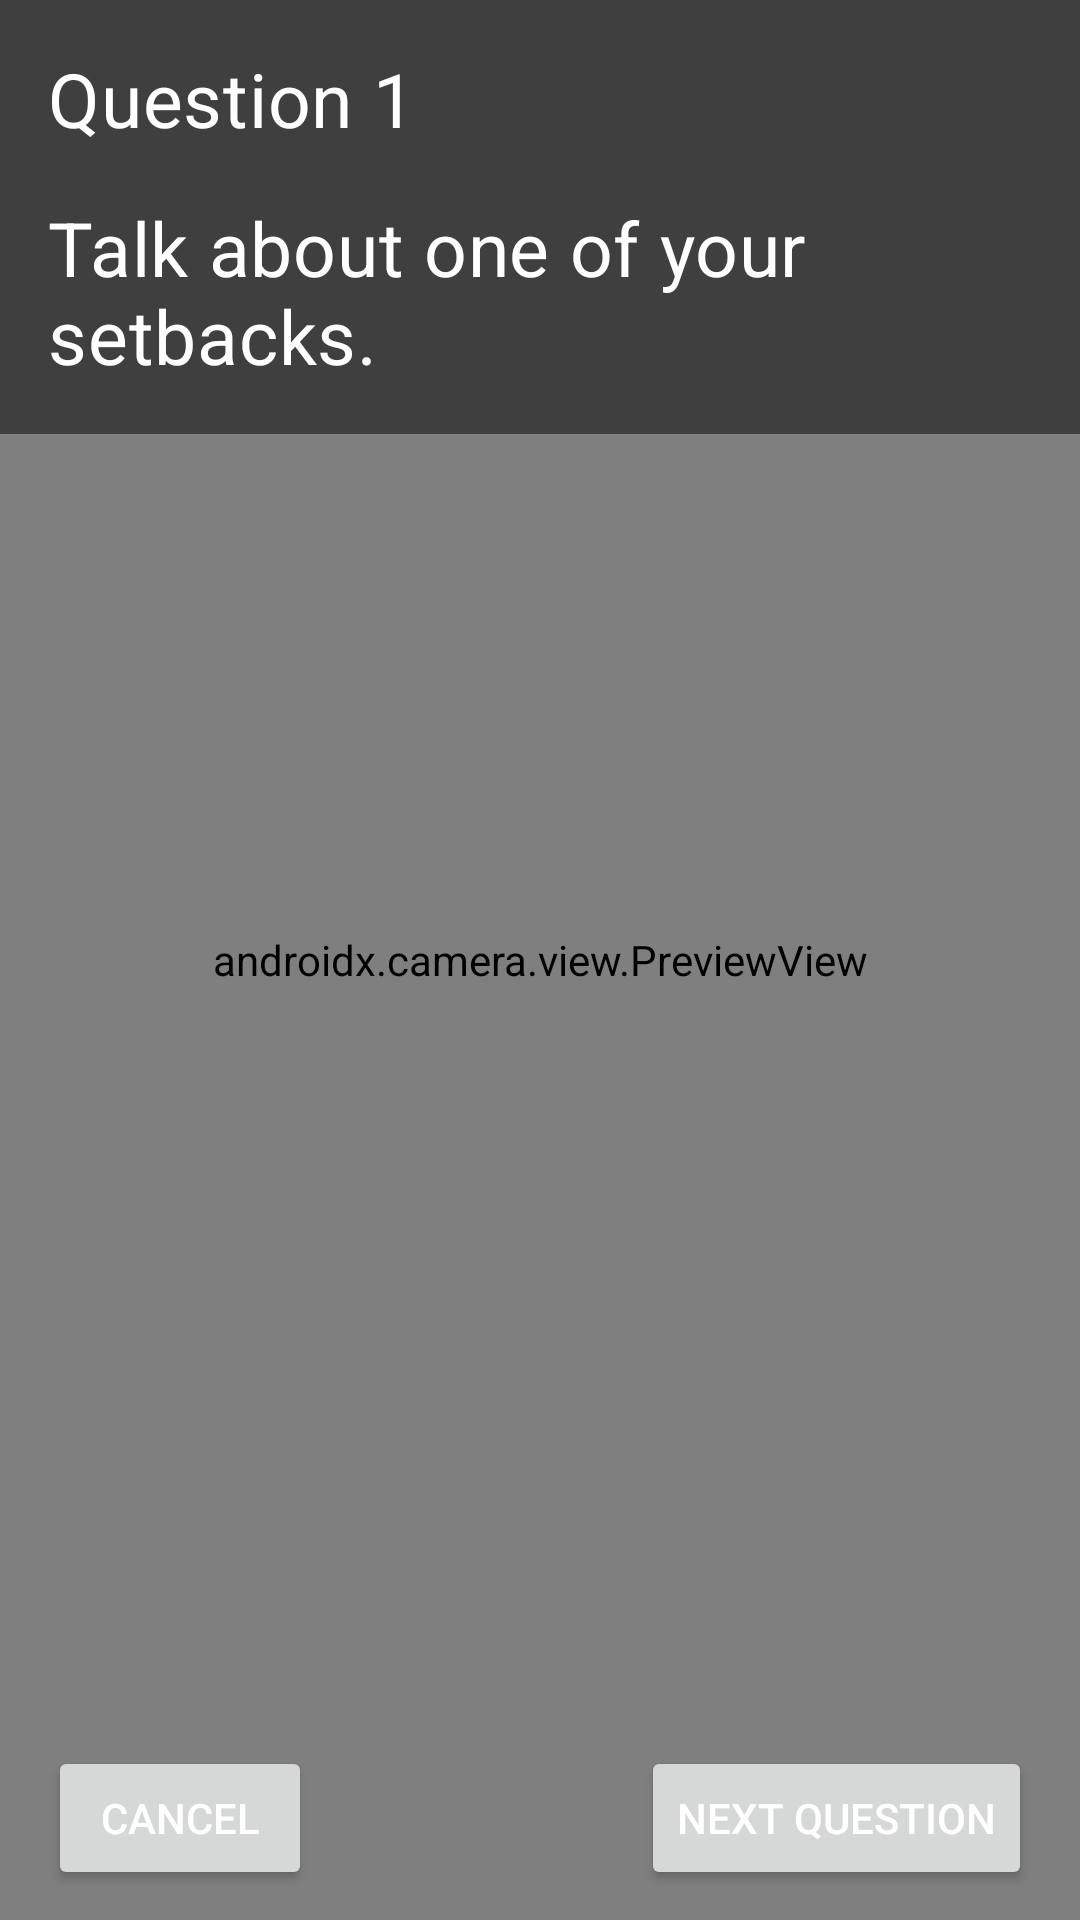

Produce the Android XML layout that renders to this screen, including the resource entries it uses.
<!-- AndroidManifest.xml: application theme Theme.MyInterview -->
<!-- res/layout/fragment_interview.xml -->
<?xml version="1.0" encoding="utf-8"?>
<layout xmlns:android="http://schemas.android.com/apk/res/android"
    xmlns:app="http://schemas.android.com/apk/res-auto"
    xmlns:tools="http://schemas.android.com/tools"
    tools:context=".InterviewFragment">

    <data>
        <variable
            name="viewModel"
            type="com.bignerdranch.android.myinterview.model.InterviewViewModel" />

        <variable
            name="oneFragment"
            type="com.bignerdranch.android.myinterview.InterviewFragment" />
    </data>

        <androidx.constraintlayout.widget.ConstraintLayout
            android:layout_width="match_parent"
            android:layout_height="match_parent">

            <TextView
                android:id="@+id/questionOne"
                style="@style/Widget.MyInterview.TextView"
                android:layout_width="0dp"
                android:layout_height="wrap_content"
                android:background="#80000000"
                android:padding="16dp"
                android:text="@string/question_one"
                android:textColor="@color/white"
                android:textSize="25sp"
                app:layout_constraintBottom_toTopOf="@+id/questionOnePrompt"
                app:layout_constraintEnd_toEndOf="parent"
                app:layout_constraintStart_toStartOf="parent"
                app:layout_constraintTop_toTopOf="parent"
                tools:text="Question 1" />

            <TextView
                android:id="@+id/questionOnePrompt"
                style="@style/Widget.MyInterview.TextView"
                android:layout_width="0dp"
                android:layout_height="wrap_content"
                android:background="#80000000"
                android:paddingLeft="16dp"
                android:paddingRight="16dp"
                android:paddingBottom="16dp"
                android:text="@string/question_one_prompt"
                android:textColor="@color/white"
                android:textSize="25sp"
                app:layout_constraintEnd_toEndOf="parent"
                app:layout_constraintStart_toStartOf="parent"
                app:layout_constraintTop_toBottomOf="@+id/questionOne" />


            <Button
                android:id="@+id/cancel_button"
                android:layout_width="0dp"
                android:layout_height="wrap_content"
                android:layout_marginStart="16dp"
                android:layout_marginBottom="10dp"
                android:onClick="@{() -> oneFragment.cancelInterview()}"
                android:text="@string/cancel"
                android:textColor="@color/white"
                app:layout_constraintBottom_toBottomOf="parent"
                app:layout_constraintStart_toStartOf="parent" />


            <Button
                android:id="@+id/btnNextQuestion"
                android:layout_width="0dp"
                android:layout_height="wrap_content"
                android:layout_marginEnd="16dp"
                android:layout_marginBottom="10dp"
                android:onClick="@{() -> oneFragment.goToNextQuestion()}"
                android:text="@string/next_question"
                android:textColor="@color/white"
                android:visibility="visible"
                app:layout_constraintBottom_toBottomOf="parent"
                app:layout_constraintEnd_toEndOf="parent" />

            <Button
                android:id="@+id/btnFinish"
                android:layout_width="0dp"
                android:layout_height="wrap_content"
                android:layout_marginEnd="16dp"
                android:layout_marginBottom="10dp"
                android:onClick="@{() -> oneFragment.finishInterview()}"
                android:text="@string/finish"
                android:textColor="@color/white"
                android:visibility="gone"
                app:layout_constraintBottom_toBottomOf="parent"
                app:layout_constraintEnd_toEndOf="parent" />

            <ProgressBar
                android:id="@+id/progressBar"
                style="?android:attr/progressBarStyle"
                android:layout_width="wrap_content"
                android:layout_height="wrap_content"
                app:layout_constraintBottom_toBottomOf="parent"
                app:layout_constraintEnd_toEndOf="parent"
                app:layout_constraintStart_toStartOf="parent"
                app:layout_constraintTop_toTopOf="parent"
                android:visibility="gone"/>

                <androidx.camera.view.PreviewView
                    android:id="@+id/viewFinder"
                    android:layout_width="match_parent"
                    android:layout_height="match_parent"
                    android:translationZ="-1dp"
                    android:visibility="visible"
                    app:layout_constraintBottom_toBottomOf="parent"
                    app:layout_constraintEnd_toEndOf="parent"
                    app:layout_constraintStart_toStartOf="parent"
                    app:layout_constraintTop_toTopOf="parent">
                </androidx.camera.view.PreviewView>

        </androidx.constraintlayout.widget.ConstraintLayout>
</layout>
<!-- resources referenced by this layout -->
<resources>
  <string name="cancel">Cancel</string>
  <string name="finish">Finish</string>
  <string name="next_question">Next Question</string>
  <string name="question_one">Question 1</string>
  <string name="question_one_prompt">Talk about one of your setbacks.</string>
  <style name="Widget.MyInterview.TextView" parent="Widget.MaterialComponents.TextView">
          <item name="android:textAppearance">?attr/textAppearanceSubtitle1</item>
      </style>
  <style name="Theme.MyInterview" parent="Theme.MaterialComponents.DayNight.NoActionBar">
          
          <item name="colorPrimary">@color/black</item>
          <item name="colorPrimaryVariant">@color/purple_700</item>
          <item name="colorOnPrimary">@color/white</item>
          
          <item name="colorSecondary">@color/teal_200</item>
          <item name="colorSecondaryVariant">@color/teal_700</item>
          <item name="colorOnSecondary">@color/black</item>
          
          
          <item name="android:statusBarColor" tools:targetApi="l">@color/black</item>
          
          <item name="radioButtonStyle">@style/Widget.MyInterview.CompoundButton.RadioButton</item>
          
          <item name="textAppearanceSubtitle1">@style/TextAppearance.MyInterview.Subtitle1</item>
  
          <item name="android:navigationBarColor">@color/black</item>
  
      </style>
  <style name="Widget.MyInterview.CompoundButton.RadioButton" parent="Widget.MaterialComponents.CompoundButton.RadioButton">
          <item name="android:textAppearance">?attr/textAppearanceBody1</item>
      </style>
  <style name="TextAppearance.MyInterview.Subtitle1" parent="TextAppearance.MaterialComponents.Subtitle1">
          <item name="android:textSize">18sp</item>
      </style>
  <!-- not gathered from this repository: default colours our renderer supplied (Android Studio template values) -->
  <color name="purple_700">#FF3700B3</color>
  <color name="teal_200">#FF03DAC5</color>
  <color name="teal_700">#FF018786</color>
  <color name="black">#FF000000</color>
  <color name="white">#FFFFFFFF</color>
</resources>
